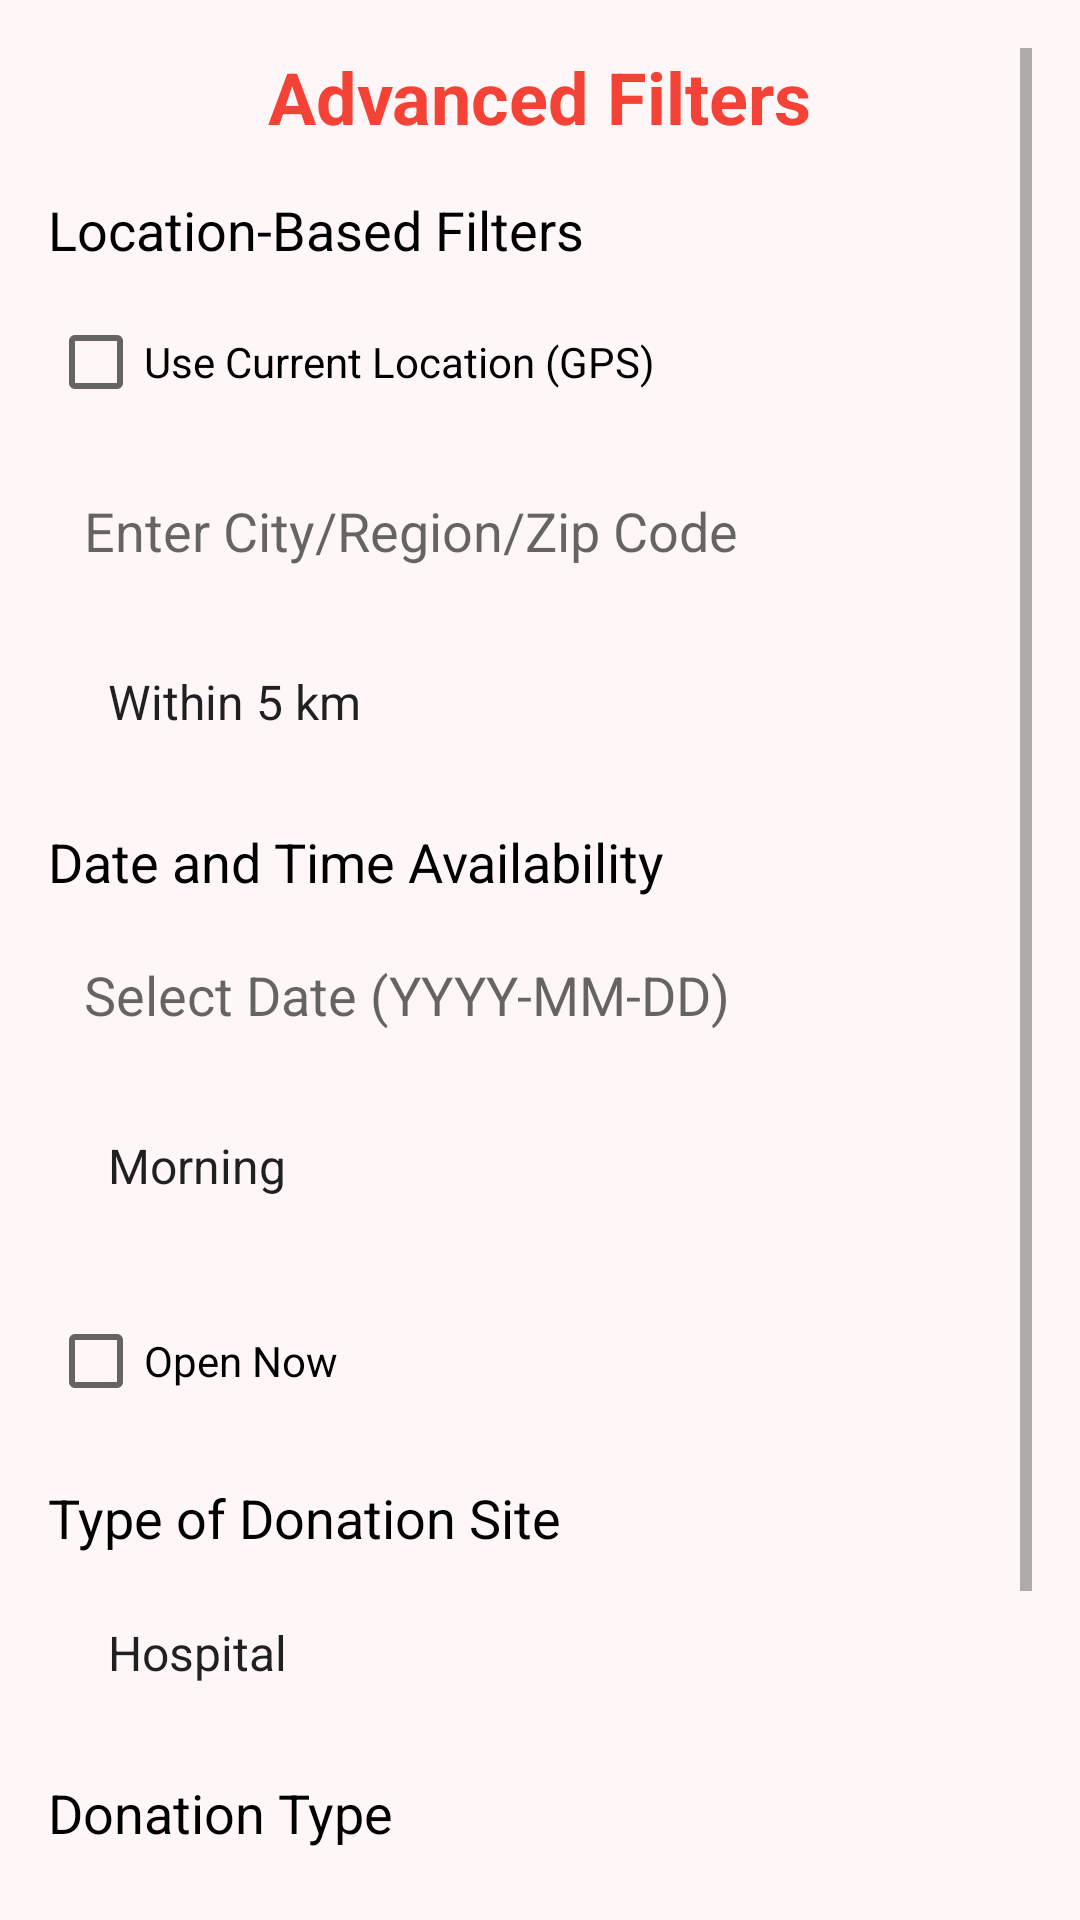

The Android layout XML behind this screen, and the referenced resources:
<!-- AndroidManifest.xml: application theme Theme.BloodDonate -->
<!-- res/layout/filter_dialog_layout.xml -->
<?xml version="1.0" encoding="utf-8"?>
<ScrollView
    xmlns:android="http://schemas.android.com/apk/res/android"
    android:layout_width="match_parent"
    android:layout_height="wrap_content"
    android:padding="16dp"
    android:background="#FFF7F7">

    <LinearLayout
        android:layout_width="match_parent"
        android:layout_height="wrap_content"
        android:orientation="vertical">

        
        <TextView
            android:id="@+id/title"
            android:layout_width="wrap_content"
            android:layout_height="wrap_content"
            android:text="Advanced Filters"
            android:textColor="#F44336"
            android:textSize="24sp"
            android:textStyle="bold"
            android:layout_gravity="center_horizontal"
            android:layout_marginBottom="16dp" />

        
        <TextView
            android:layout_width="wrap_content"
            android:layout_height="wrap_content"
            android:text="Location-Based Filters"
            android:textColor="#000000"
            android:textSize="18sp"
            android:layout_marginBottom="8dp" />

        <CheckBox
            android:id="@+id/check_current_location"
            android:layout_width="wrap_content"
            android:layout_height="wrap_content"
            android:text="Use Current Location (GPS)"
            android:textColor="#000000"
            android:layout_marginBottom="8dp" />

        <EditText
            android:id="@+id/location_city"
            android:layout_width="match_parent"
            android:layout_height="wrap_content"
            android:hint="Enter City/Region/Zip Code"
            android:padding="12dp"
            android:background="@drawable/edit_text_background"
            android:layout_marginBottom="8dp" />

        <Spinner
            android:id="@+id/distance_spinner"
            android:layout_width="match_parent"
            android:layout_height="50dp"
            android:background="@drawable/spinner_background"
            android:padding="12dp"
            android:layout_marginBottom="16dp"
            android:entries="@array/distance_options" />

        
        <TextView
            android:layout_width="wrap_content"
            android:layout_height="wrap_content"
            android:text="Date and Time Availability"
            android:textColor="#000000"
            android:textSize="18sp"
            android:layout_marginBottom="8dp" />

        <EditText
            android:id="@+id/date_input"
            android:layout_width="match_parent"
            android:layout_height="wrap_content"
            android:hint="Select Date (YYYY-MM-DD)"
            android:padding="12dp"
            android:background="@drawable/edit_text_background"
            android:layout_marginBottom="8dp"
            android:inputType="date" />

        <Spinner
            android:id="@+id/time_slot_spinner"
            android:layout_width="match_parent"
            android:layout_height="50dp"
            android:background="@drawable/spinner_background"
            android:padding="12dp"
            android:entries="@array/time_slots"
            android:layout_marginBottom="16dp" />

        
        <CheckBox
            android:id="@+id/check_open_now"
            android:layout_width="wrap_content"
            android:layout_height="wrap_content"
            android:text="Open Now"
            android:textColor="#000000"
            android:layout_marginBottom="16dp" />

        
        <TextView
            android:layout_width="wrap_content"
            android:layout_height="wrap_content"
            android:text="Type of Donation Site"
            android:textColor="#000000"
            android:textSize="18sp"
            android:layout_marginBottom="8dp" />

        <Spinner
            android:id="@+id/donation_site_spinner"
            android:layout_width="match_parent"
            android:layout_height="50dp"
            android:background="@drawable/spinner_background"
            android:padding="12dp"
            android:entries="@array/donation_sites"
            android:layout_marginBottom="16dp" />

        
        <TextView
            android:layout_width="wrap_content"
            android:layout_height="wrap_content"
            android:text="Donation Type"
            android:textColor="#000000"
            android:textSize="18sp"
            android:layout_marginBottom="8dp" />

        <Spinner
            android:id="@+id/donation_type_spinner"
            android:layout_width="match_parent"
            android:layout_height="50dp"
            android:background="@drawable/spinner_background"
            android:padding="12dp"
            android:entries="@array/donation_types"
            android:layout_marginBottom="16dp" />

        
        <Button
            android:id="@+id/apply_filters_button"
            android:layout_width="match_parent"
            android:layout_height="50dp"
            android:backgroundTint="#F44336"
            android:text="Apply Filters"
            android:textColor="#FFFFFF"
            android:textStyle="bold"
            android:elevation="4dp"
            android:layout_marginTop="16dp" />
    </LinearLayout>
</ScrollView>
<!-- resources referenced by this layout -->
<resources>
  <string-array name="distance_options">
          <item>Within 5 km</item>
          <item>Within 10 km</item>
          <item>Within 20 km</item>
          <item>Within 50 km</item>
      </string-array>
  <string-array name="donation_sites">
          <item>Hospital</item>
          <item>Blood Bank</item>
          <item>Community Center</item>
      </string-array>
  <string-array name="donation_types">
          <item>Blood</item>
          <item>Plasma</item>
          <item>Platelets</item>
      </string-array>
  <string-array name="time_slots">
          <item>Morning</item>
          <item>Afternoon</item>
          <item>Evening</item>
      </string-array>
  <style name="Theme.BloodDonate" parent="Theme.MaterialComponents.DayNight.NoActionBar">
          
          <item name="colorPrimary">@color/purple_500</item>
          <item name="colorPrimaryVariant">@color/purple_700</item>
          <item name="colorOnPrimary">@color/white</item>
          
          <item name="colorSecondary">@color/teal_200</item>
          <item name="colorSecondaryVariant">@color/teal_700</item>
          <item name="colorOnSecondary">@color/black</item>
          
          <item name="android:statusBarColor">?attr/colorPrimaryVariant</item>
          
      </style>
  <!-- not gathered from this repository: default colours our renderer supplied (Android Studio template values) -->
  <color name="purple_500">#FF6200EE</color>
  <color name="purple_700">#FF3700B3</color>
  <color name="teal_200">#FF03DAC5</color>
  <color name="teal_700">#FF018786</color>
  <color name="black">#FF000000</color>
  <color name="white">#FFFFFFFF</color>
</resources>
